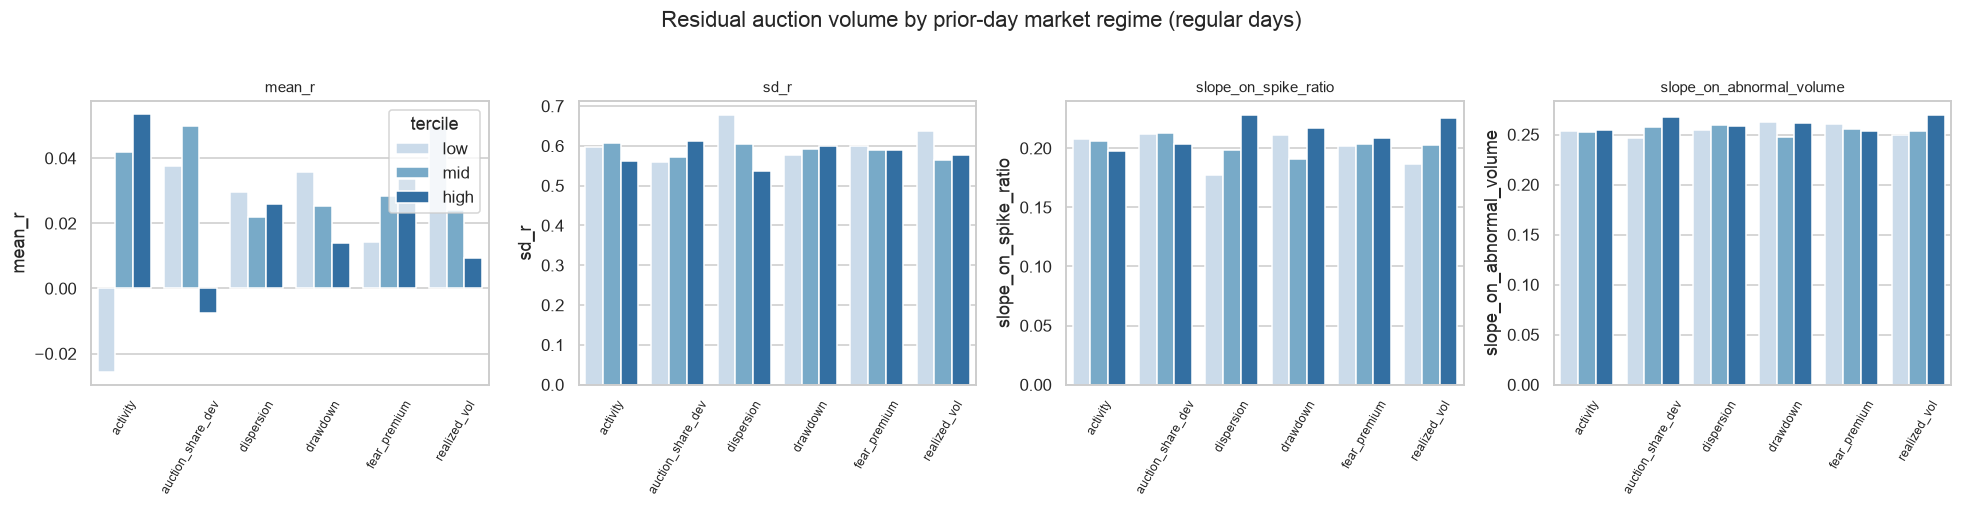

The table this chart was drawn from, first rows:
input, tercile, stock_days, mean_r, sd_r, slope_on_spike_ratio, slope_on_abnormal_volume
activity, low, 946488, -0.02559, 0.5969, 0.2076, 0.2531
activity, mid, 1043000, 0.04201, 0.6077, 0.2057, 0.2528
activity, high, 1132462, 0.05349, 0.5608, 0.1974, 0.2543
auction_share_dev, low, 910424, 0.03754, 0.5607, 0.2118, 0.2469
auction_share_dev, mid, 1024637, 0.05, 0.5721, 0.2126, 0.2572
auction_share_dev, high, 1007929, -0.00755, 0.6114, 0.2036, 0.2671
dispersion, low, 673473, 0.02972, 0.678, 0.1769, 0.2544
dispersion, mid, 848741, 0.02196, 0.6059, 0.1986, 0.2592
dispersion, high, 1599736, 0.02595, 0.5368, 0.2282, 0.2583
drawdown, low, 1141432, 0.03578, 0.5777, 0.2107, 0.2624
drawdown, mid, 1040874, 0.02516, 0.5912, 0.1906, 0.2477
drawdown, high, 939644, 0.01398, 0.5992, 0.2171, 0.2618
fear_premium, low, 957807, 0.01426, 0.5987, 0.2022, 0.2604
fear_premium, mid, 1079689, 0.02852, 0.589, 0.2038, 0.2552
fear_premium, high, 973552, 0.03374, 0.589, 0.2086, 0.2539
realized_vol, low, 807214, 0.05014, 0.6371, 0.1868, 0.25
realized_vol, mid, 1234380, 0.02405, 0.5639, 0.2025, 0.2532
realized_vol, high, 1080356, 0.009264, 0.5783, 0.2257, 0.2697
